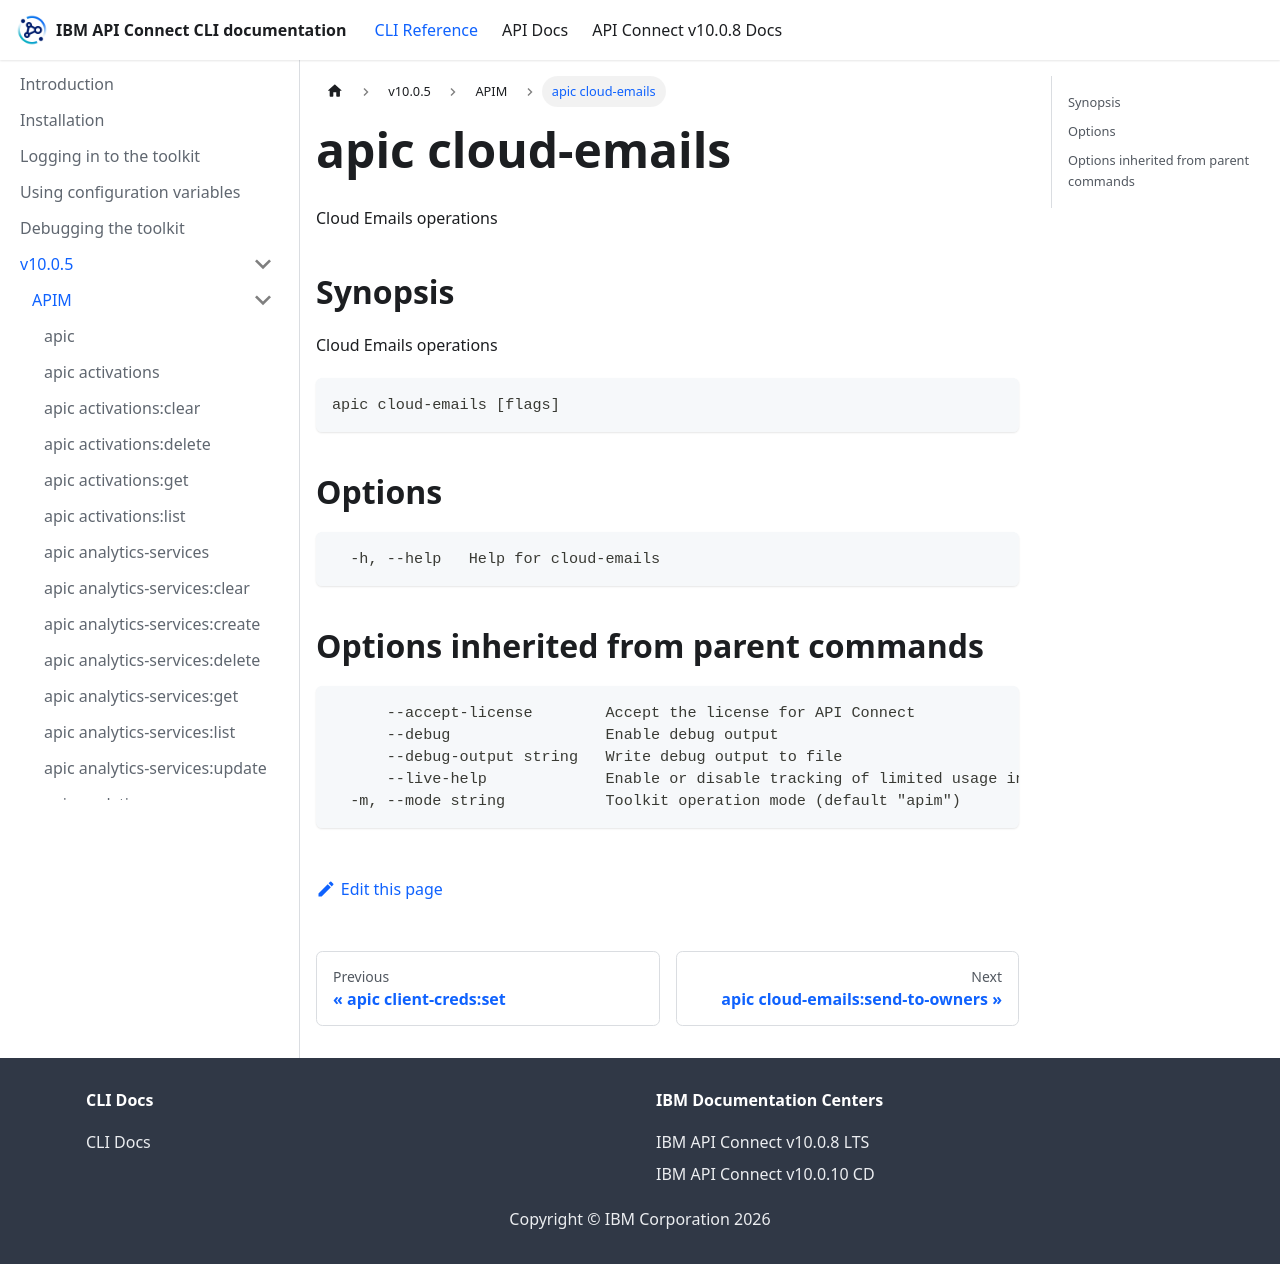

repository: ibm-apiconnect/clidocs · page: docs/v1005/apim/apic_cloud-emails.html · generator: docusaurus

# apic cloud-emails

Cloud Emails operations

## Synopsis

Cloud Emails operations

```
apic cloud-emails [flags]
```

## Options

```
  -h, --help   Help for cloud-emails
```

## Options inherited from parent commands

```
      --accept-license        Accept the license for API Connect
      --debug                 Enable debug output
      --debug-output string   Write debug output to file
      --live-help             Enable or disable tracking of limited usage information
  -m, --mode string           Toolkit operation mode (default "apim")
```
